16-way image classification set "combined" from GitHub (WhenLifeHandsYouLemons/Computer-Science-IA); label vocabulary: decmial, division sign, eight, equal, five, four, minus sign, nine, one, plus sign, seven, six, three, times sign, two, zero.

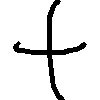
Label: plus sign

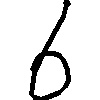
Label: six

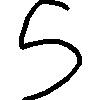
Label: five

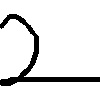
Label: two

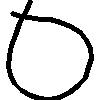
Label: zero

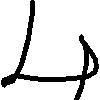
Label: four
